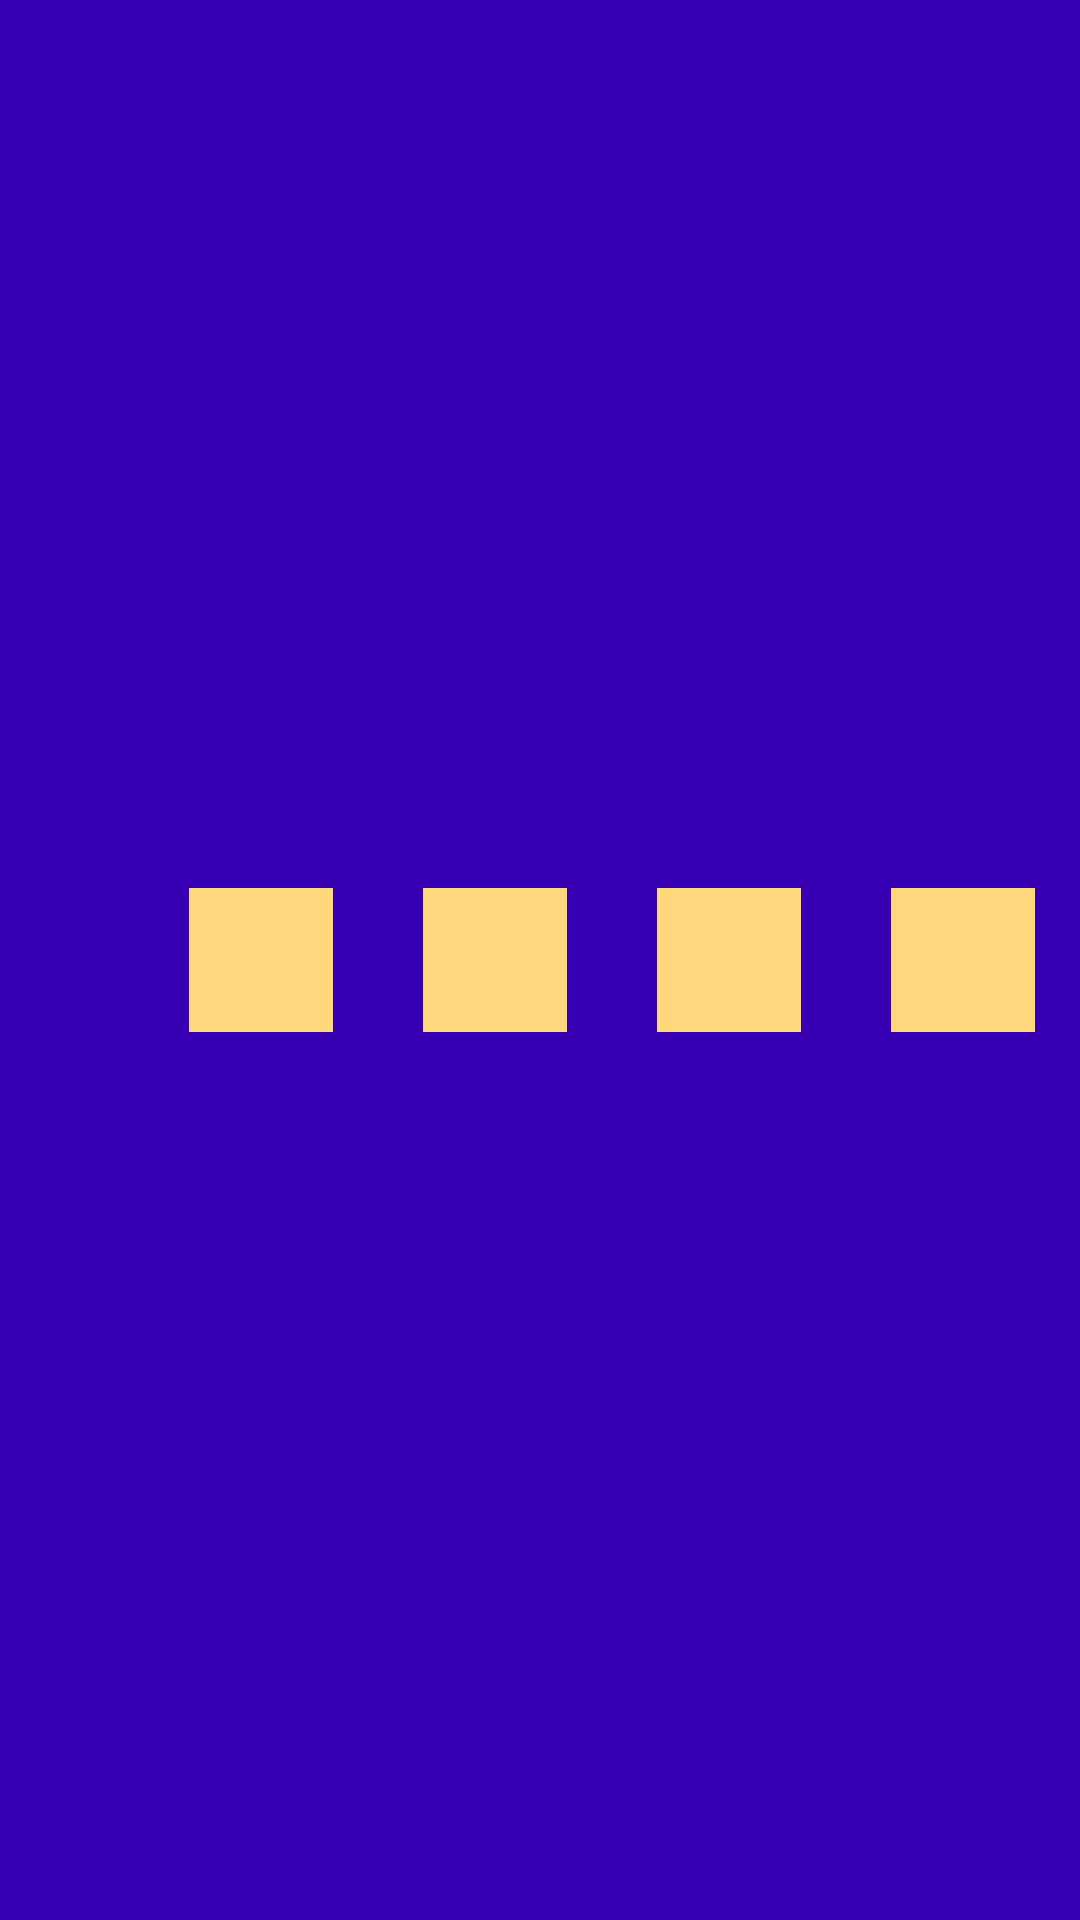

Layout XML and referenced resources for this Android screen:
<!-- AndroidManifest.xml: application theme Theme.AppCompat.Light.NoActionBar -->
<!-- res/layout/toolbar_reading_story.xml -->
<?xml version="1.0" encoding="utf-8"?>
<androidx.appcompat.widget.Toolbar xmlns:android="http://schemas.android.com/apk/res/android"
    xmlns:app="http://schemas.android.com/apk/res-auto"
    xmlns:tools="http://schemas.android.com/tools"
    android:id="@+id/toolbar_reading_page"
    android:layout_width="match_parent"
    android:layout_height="50dp"
    android:background="@color/design_default_color_primary_dark"
    android:elevation="4dp">

    <androidx.constraintlayout.widget.ConstraintLayout
        android:layout_width="match_parent"
        android:layout_height="match_parent">


        <androidx.appcompat.widget.AppCompatImageButton
            android:id="@+id/ImageButton_toolbar_skip"
            android:layout_width="48dp"
            android:layout_height="48dp"
            android:layout_marginEnd="30dp"
            android:background="@color/primary_light"
            android:contentDescription="ImageButton_toolbar_skip"
            android:minWidth="48dp"
            android:minHeight="48dp"
            tools:src="@drawable/ic_toolbar_skip"
            app:layout_constraintBottom_toBottomOf="parent"
            app:layout_constraintEnd_toStartOf="@+id/ImageButton_toolbar_exit"
            app:layout_constraintTop_toTopOf="parent"></androidx.appcompat.widget.AppCompatImageButton>


        <androidx.appcompat.widget.AppCompatImageButton

            android:id="@+id/ImageButton_toolbar_exit"
            android:layout_width="48dp"
            android:layout_height="48dp"
            android:layout_marginEnd="15dp"
            android:background="@color/primary_light"
            android:contentDescription="ImageButton_toolbar_exit"

            android:minWidth="48dp"
            android:minHeight="48dp"
            app:layout_constraintBottom_toBottomOf="parent"
            app:layout_constraintEnd_toEndOf="parent"
            app:layout_constraintTop_toTopOf="parent"
            android:src="@drawable/ic_toolbar_exit"
            ></androidx.appcompat.widget.AppCompatImageButton>

        <androidx.appcompat.widget.AppCompatImageButton
            android:id="@+id/ImageButton_toolbar_restart"
            android:layout_width="48dp"
            android:layout_height="48dp"
            android:layout_marginEnd="30dp"
            android:background="@color/primary_light"
            android:contentDescription="ImageButton_toolbar_restart"
            android:minWidth="48dp"
            android:minHeight="48dp"
            tools:src="@drawable/ic_toolbar_restart"
            app:layout_constraintBottom_toBottomOf="parent"
            app:layout_constraintEnd_toStartOf="@+id/ImageButton_toolbar_skip"
            app:layout_constraintTop_toTopOf="parent"></androidx.appcompat.widget.AppCompatImageButton>

        <androidx.appcompat.widget.AppCompatImageButton
            android:id="@+id/ImageButton_toolbar_camera"
            android:layout_width="48dp"
            android:layout_height="48dp"
            android:layout_marginEnd="30dp"
            android:background="@color/primary_light"
            android:contentDescription="ImageButton_toolbar_camera"
            android:minWidth="48dp"
            android:minHeight="48dp"
            tools:src="@drawable/ic_toolbar_camera"
            app:layout_constraintBottom_toBottomOf="parent"
            app:layout_constraintEnd_toStartOf="@+id/ImageButton_toolbar_restart"
            app:layout_constraintTop_toTopOf="parent"></androidx.appcompat.widget.AppCompatImageButton>



    </androidx.constraintlayout.widget.ConstraintLayout>



</androidx.appcompat.widget.Toolbar>
<!-- resources referenced by this layout -->
<resources>
  <color name="primary_light">#ffd77d</color>
  <!-- drawable ic_toolbar_camera (drawable) -->
  <vector xmlns:android="http://schemas.android.com/apk/res/android"
      android:width="24dp"
      android:height="24dp"
      android:viewportWidth="24"
      android:viewportHeight="24"
      android:tint="?attr/colorControlNormal"
      android:autoMirrored="true">
    <path
        android:fillColor="@android:color/black"
        android:pathData="M12,12m-3.2,0a3.2,3.2 0,1 1,6.4 0a3.2,3.2 0,1 1,-6.4 0"/>
    <path
        android:fillColor="@android:color/black"
        android:pathData="M9,2L7.17,4L4,4c-1.1,0 -2,0.9 -2,2v12c0,1.1 0.9,2 2,2h16c1.1,0 2,-0.9 2,-2L22,6c0,-1.1 -0.9,-2 -2,-2h-3.17L15,2L9,2zM12,17c-2.76,0 -5,-2.24 -5,-5s2.24,-5 5,-5 5,2.24 5,5 -2.24,5 -5,5z"/>
  </vector>
  <!-- drawable ic_toolbar_restart (drawable) -->
  <vector xmlns:android="http://schemas.android.com/apk/res/android"
      android:width="24dp"
      android:height="24dp"
      android:viewportWidth="24"
      android:viewportHeight="24"
      android:tint="?attr/colorControlNormal"
      android:autoMirrored="true">
    <path
        android:fillColor="@android:color/black"
        android:pathData="M17.65,6.35C16.2,4.9 14.21,4 12,4c-4.42,0 -7.99,3.58 -7.99,8s3.57,8 7.99,8c3.73,0 6.84,-2.55 7.73,-6h-2.08c-0.82,2.33 -3.04,4 -5.65,4 -3.31,0 -6,-2.69 -6,-6s2.69,-6 6,-6c1.66,0 3.14,0.69 4.22,1.78L13,11h7V4l-2.35,2.35z"/>
  </vector>
  <!-- drawable ic_toolbar_skip (drawable) -->
  <vector xmlns:android="http://schemas.android.com/apk/res/android"
      android:width="24dp"
      android:height="24dp"
      android:viewportWidth="24"
      android:viewportHeight="24"
      android:tint="?attr/colorControlNormal"
      android:autoMirrored="true">
    <path
        android:fillColor="@android:color/black"
        android:pathData="M6,18l8.5,-6L6,6v12zM16,6v12h2V6h-2z"/>
  </vector>
</resources>
